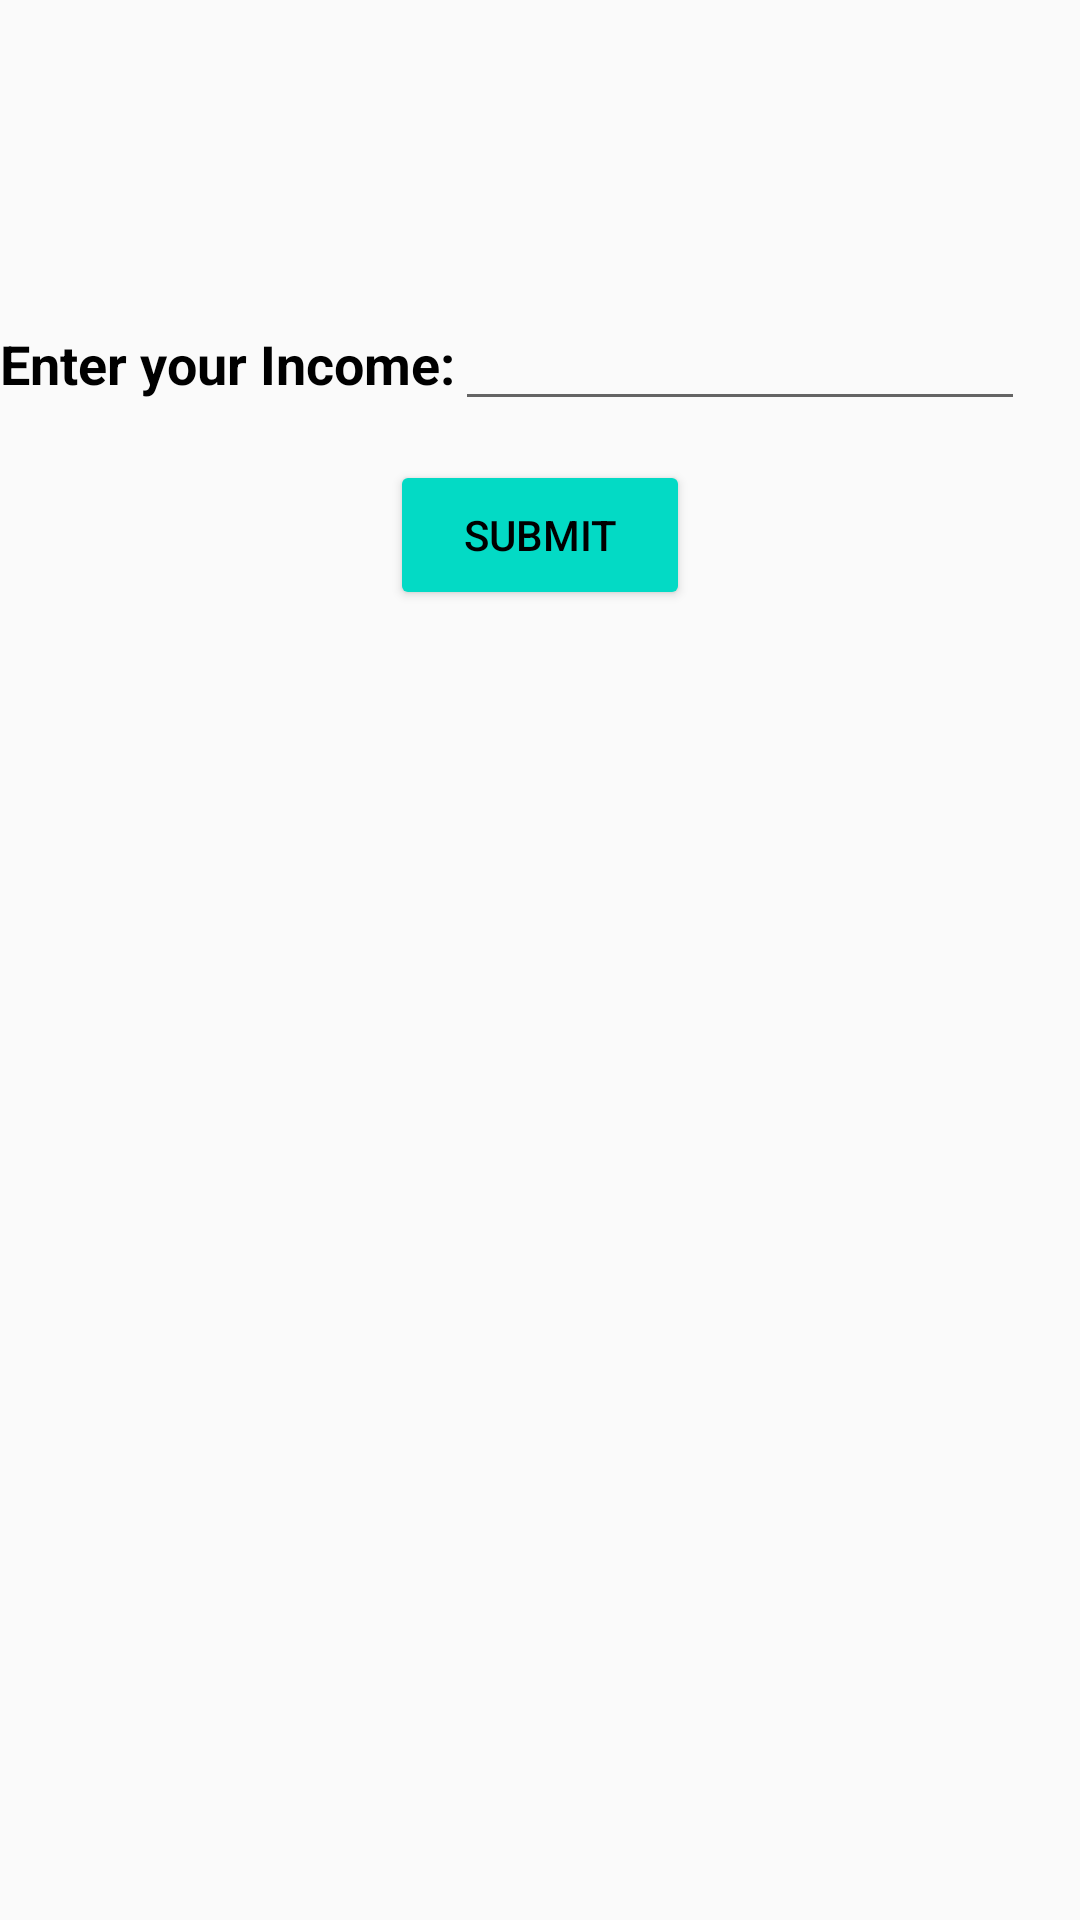

Write the Android layout XML for this screen, with the resource values it uses.
<!-- AndroidManifest.xml: application theme Theme.HexadicCalci -->
<!-- res/layout/activity_income.xml -->
<androidx.constraintlayout.widget.ConstraintLayout
    xmlns:android="http://schemas.android.com/apk/res/android"
    xmlns:app="http://schemas.android.com/apk/res-auto"
    xmlns:tools="http://schemas.android.com/tools"
    android:layout_width="fill_parent"
    android:layout_height="fill_parent"
    android:background="@drawable/f1"
    tools:context=".IncomeActivity">
    <EditText
        android:id="@+id/edit1"
        android:layout_width="190dp"
        android:layout_height="wrap_content"
        android:ems="10"
        android:inputType="number|numberDecimal"
        android:labelFor="@id/edit1"
        app:layout_constraintBaseline_toBaselineOf="@+id/text1"
        app:layout_constraintStart_toEndOf="@+id/text1"
        tools:ignore="Autofill">
    </EditText>
    <TextView
        android:id="@+id/text1"
        android:layout_width="wrap_content"
        android:layout_height="wrap_content"
        android:layout_marginTop="8dp"
        android:text="Enter your Income:"
        android:textColor="@android:color/background_dark"
        android:textSize="18sp"
        android:textStyle="bold"
        app:layout_constraintBottom_toBottomOf="parent"
        app:layout_constraintEnd_toStartOf="@+id/edit1"
        app:layout_constraintStart_toStartOf="parent"
        app:layout_constraintTop_toTopOf="parent"
        app:layout_constraintVertical_bias="0.166">
    </TextView>
    <TextView
        android:id="@+id/text2"
        android:layout_width="0dp"
        android:layout_height="200dp"
        android:fontFamily="sans-serif"
        android:textColor="@android:color/black"
        android:textSize="18sp"
        app:layout_constraintEnd_toEndOf="parent"
        app:layout_constraintHorizontal_bias="0.0"
        app:layout_constraintStart_toStartOf="parent"
        app:layout_constraintTop_toBottomOf="@+id/submitButton">
    </TextView>
    <Button
        android:id="@+id/submitButton"
        android:layout_width="100dp"
        android:layout_height="50dp"
        android:layout_marginTop="20dp"
        android:backgroundTint="@color/colorAccent"
        android:foregroundGravity="center"
        android:gravity="center"
        android:text="Submit"
        android:textColor="@color/black"
        app:layout_constraintEnd_toEndOf="parent"
        app:layout_constraintStart_toStartOf="parent"
        app:layout_constraintTop_toBottomOf="@+id/text1">
    </Button>
</androidx.constraintlayout.widget.ConstraintLayout>
<!-- resources referenced by this layout -->
<resources>
  <style name="Theme.HexadicCalci" parent="Theme.AppCompat.DayNight.NoActionBar">
          
          <item name="colorPrimary">@color/purple_500</item>
          <item name="colorPrimaryVariant">@color/purple_700</item>
          <item name="colorOnPrimary">@color/white</item>
          
          <item name="colorSecondary">@color/teal_200</item>
          <item name="colorSecondaryVariant">@color/teal_700</item>
          <item name="colorOnSecondary">@color/black</item>
          
          <item name="android:statusBarColor" tools:targetApi="l">?attr/colorPrimaryVariant</item>
          
      </style>
  <!-- not gathered from this repository: default colours our renderer supplied (Android Studio template values) -->
  <color name="purple_500">#FF6200EE</color>
  <color name="purple_700">#FF3700B3</color>
  <color name="teal_200">#FF03DAC5</color>
  <color name="teal_700">#FF018786</color>
  <color name="black">#FF000000</color>
  <color name="white">#FFFFFFFF</color>
  <color name="colorAccent">#FF03DAC5</color>
</resources>
